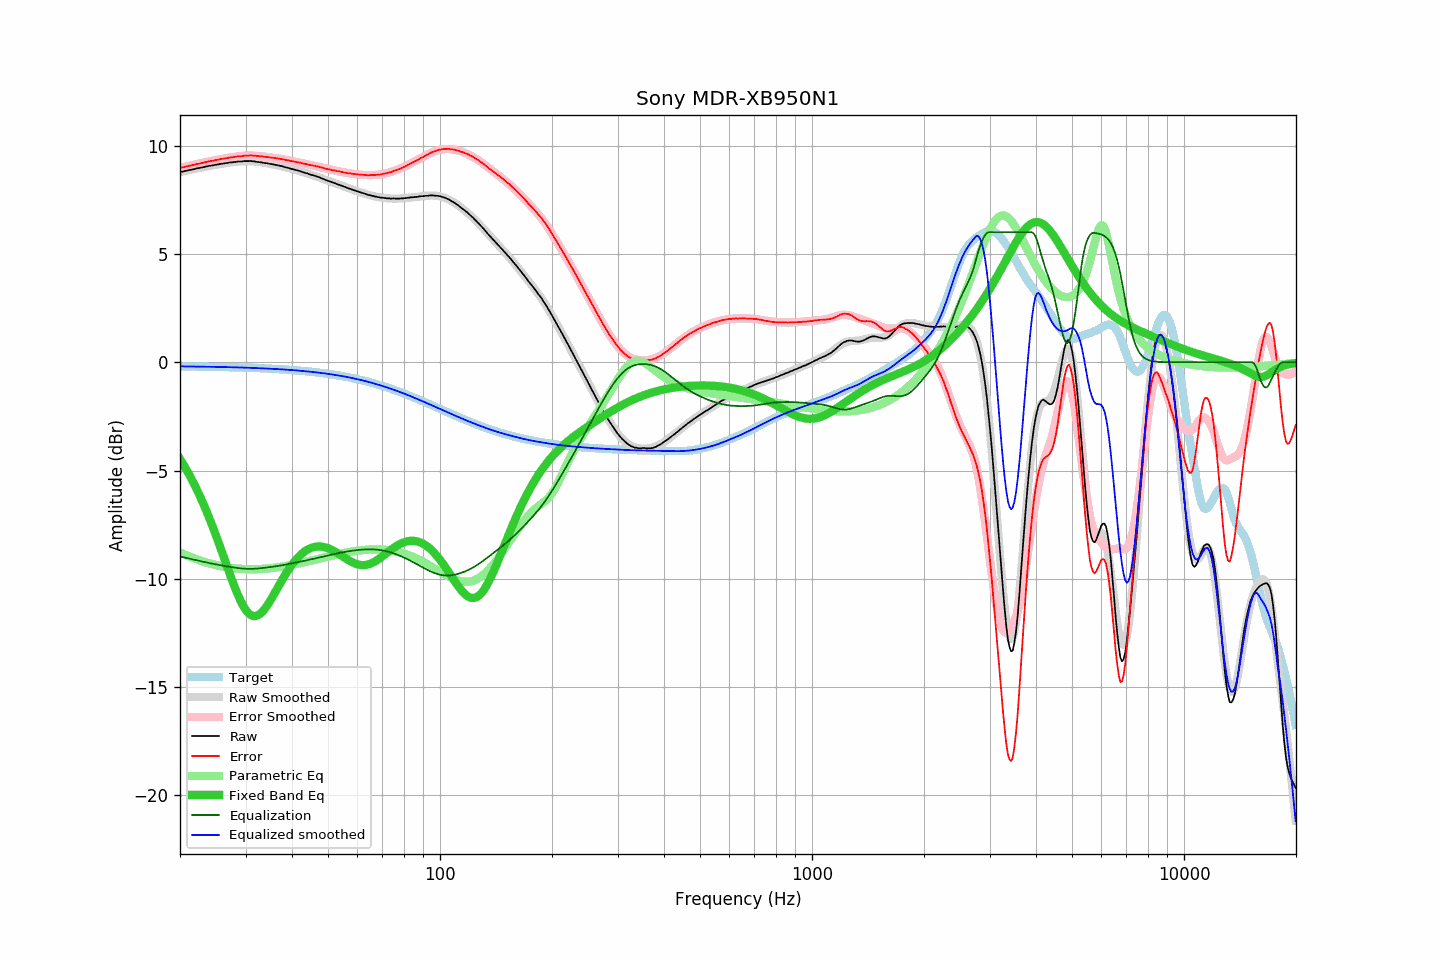

Values plotted in this chart, from the file beside it:
frequency, raw, error, smoothed, error_smoothed, equalization, parametric_eq, equalized_raw, equalized_smoothed, target
20.00, 8.78, 8.97, 8.78, 8.97, -8.97, -4.47, -0.18, -0.19, -0.19
20.20, 8.79, 8.98, 8.79, 8.98, -8.98, -4.59, -0.19, -0.19, -0.19
20.40, 8.80, 9.00, 8.81, 9.00, -9.00, -4.71, -0.20, -0.19, -0.19
20.61, 8.82, 9.02, 8.83, 9.02, -9.02, -4.83, -0.20, -0.19, -0.19
20.81, 8.84, 9.04, 8.84, 9.04, -9.04, -4.96, -0.19, -0.19, -0.19
21.02, 8.85, 9.05, 8.86, 9.05, -9.05, -5.09, -0.20, -0.20, -0.19
21.23, 8.87, 9.07, 8.87, 9.07, -9.07, -5.23, -0.20, -0.20, -0.20
21.44, 8.88, 9.08, 8.89, 9.09, -9.09, -5.36, -0.20, -0.20, -0.20
21.66, 8.90, 9.10, 8.91, 9.10, -9.10, -5.51, -0.20, -0.20, -0.20
21.87, 8.91, 9.11, 8.92, 9.12, -9.12, -5.65, -0.21, -0.20, -0.20
22.09, 8.94, 9.14, 8.94, 9.14, -9.14, -5.80, -0.19, -0.20, -0.20
22.31, 8.95, 9.15, 8.95, 9.15, -9.15, -5.96, -0.20, -0.20, -0.20
22.54, 8.96, 9.17, 8.97, 9.17, -9.17, -6.12, -0.21, -0.20, -0.20
22.76, 8.98, 9.19, 8.98, 9.19, -9.19, -6.28, -0.20, -0.20, -0.20
22.99, 8.99, 9.20, 9.00, 9.20, -9.20, -6.44, -0.21, -0.20, -0.20
23.22, 9.01, 9.22, 9.01, 9.22, -9.22, -6.61, -0.21, -0.21, -0.21
23.45, 9.03, 9.24, 9.03, 9.24, -9.24, -6.79, -0.20, -0.21, -0.21
23.69, 9.04, 9.25, 9.04, 9.25, -9.25, -6.97, -0.21, -0.21, -0.21
23.92, 9.06, 9.27, 9.06, 9.27, -9.27, -7.15, -0.20, -0.21, -0.21
24.16, 9.07, 9.28, 9.07, 9.28, -9.28, -7.34, -0.21, -0.21, -0.21
24.40, 9.08, 9.30, 9.09, 9.30, -9.30, -7.53, -0.21, -0.21, -0.21
24.65, 9.09, 9.31, 9.10, 9.31, -9.31, -7.72, -0.22, -0.21, -0.21
24.89, 9.11, 9.33, 9.11, 9.33, -9.33, -7.92, -0.21, -0.21, -0.21
25.14, 9.12, 9.34, 9.13, 9.34, -9.34, -8.12, -0.22, -0.22, -0.22
25.39, 9.13, 9.35, 9.14, 9.36, -9.36, -8.32, -0.22, -0.22, -0.22
25.65, 9.15, 9.37, 9.15, 9.37, -9.37, -8.53, -0.22, -0.22, -0.22
25.91, 9.16, 9.38, 9.16, 9.38, -9.38, -8.74, -0.22, -0.22, -0.22
26.16, 9.17, 9.40, 9.17, 9.40, -9.40, -8.95, -0.22, -0.22, -0.22
26.43, 9.18, 9.41, 9.19, 9.41, -9.41, -9.16, -0.23, -0.22, -0.22
26.69, 9.19, 9.42, 9.20, 9.42, -9.42, -9.36, -0.23, -0.23, -0.23
26.96, 9.20, 9.43, 9.21, 9.43, -9.43, -9.57, -0.23, -0.23, -0.23
27.23, 9.22, 9.45, 9.22, 9.45, -9.45, -9.78, -0.22, -0.23, -0.23
27.50, 9.22, 9.46, 9.23, 9.46, -9.46, -9.98, -0.23, -0.23, -0.23
27.77, 9.23, 9.47, 9.24, 9.47, -9.47, -10.18, -0.24, -0.23, -0.23
28.05, 9.24, 9.48, 9.24, 9.48, -9.48, -10.38, -0.24, -0.24, -0.24
28.33, 9.25, 9.49, 9.25, 9.49, -9.49, -10.56, -0.24, -0.24, -0.24
28.62, 9.26, 9.50, 9.26, 9.50, -9.50, -10.74, -0.24, -0.24, -0.24
28.90, 9.26, 9.51, 9.27, 9.51, -9.51, -10.91, -0.25, -0.24, -0.24
29.19, 9.26, 9.51, 9.27, 9.52, -9.52, -11.06, -0.25, -0.24, -0.24
29.48, 9.27, 9.52, 9.28, 9.52, -9.52, -11.20, -0.25, -0.25, -0.25
29.78, 9.28, 9.53, 9.28, 9.53, -9.53, -11.33, -0.25, -0.25, -0.25
30.08, 9.28, 9.53, 9.28, 9.53, -9.53, -11.44, -0.25, -0.25, -0.25
30.38, 9.28, 9.54, 9.28, 9.54, -9.54, -11.54, -0.25, -0.25, -0.25
30.68, 9.28, 9.54, 9.28, 9.54, -9.54, -11.61, -0.25, -0.26, -0.26
30.99, 9.29, 9.55, 9.28, 9.54, -9.54, -11.67, -0.24, -0.26, -0.26
31.30, 9.27, 9.54, 9.27, 9.54, -9.54, -11.70, -0.26, -0.26, -0.26
31.61, 9.27, 9.54, 9.27, 9.53, -9.53, -11.72, -0.26, -0.27, -0.26
31.93, 9.26, 9.53, 9.26, 9.53, -9.53, -11.72, -0.26, -0.27, -0.27
32.24, 9.24, 9.51, 9.25, 9.52, -9.52, -11.70, -0.28, -0.27, -0.27
32.57, 9.24, 9.52, 9.24, 9.52, -9.52, -11.66, -0.27, -0.27, -0.27
32.89, 9.22, 9.50, 9.23, 9.51, -9.51, -11.61, -0.29, -0.28, -0.28
33.22, 9.22, 9.50, 9.22, 9.50, -9.50, -11.54, -0.28, -0.28, -0.28
33.55, 9.20, 9.49, 9.21, 9.49, -9.49, -11.45, -0.29, -0.28, -0.28
33.89, 9.19, 9.48, 9.20, 9.48, -9.48, -11.36, -0.29, -0.29, -0.29
34.23, 9.18, 9.47, 9.18, 9.48, -9.48, -11.26, -0.29, -0.29, -0.29
34.57, 9.17, 9.47, 9.17, 9.47, -9.47, -11.14, -0.29, -0.30, -0.29
34.92, 9.15, 9.45, 9.16, 9.46, -9.46, -11.02, -0.30, -0.30, -0.30
35.27, 9.14, 9.45, 9.14, 9.45, -9.45, -10.90, -0.30, -0.30, -0.30
35.62, 9.13, 9.44, 9.13, 9.44, -9.44, -10.77, -0.30, -0.31, -0.31
35.97, 9.11, 9.42, 9.12, 9.43, -9.43, -10.64, -0.31, -0.31, -0.31
... 635 more rows
